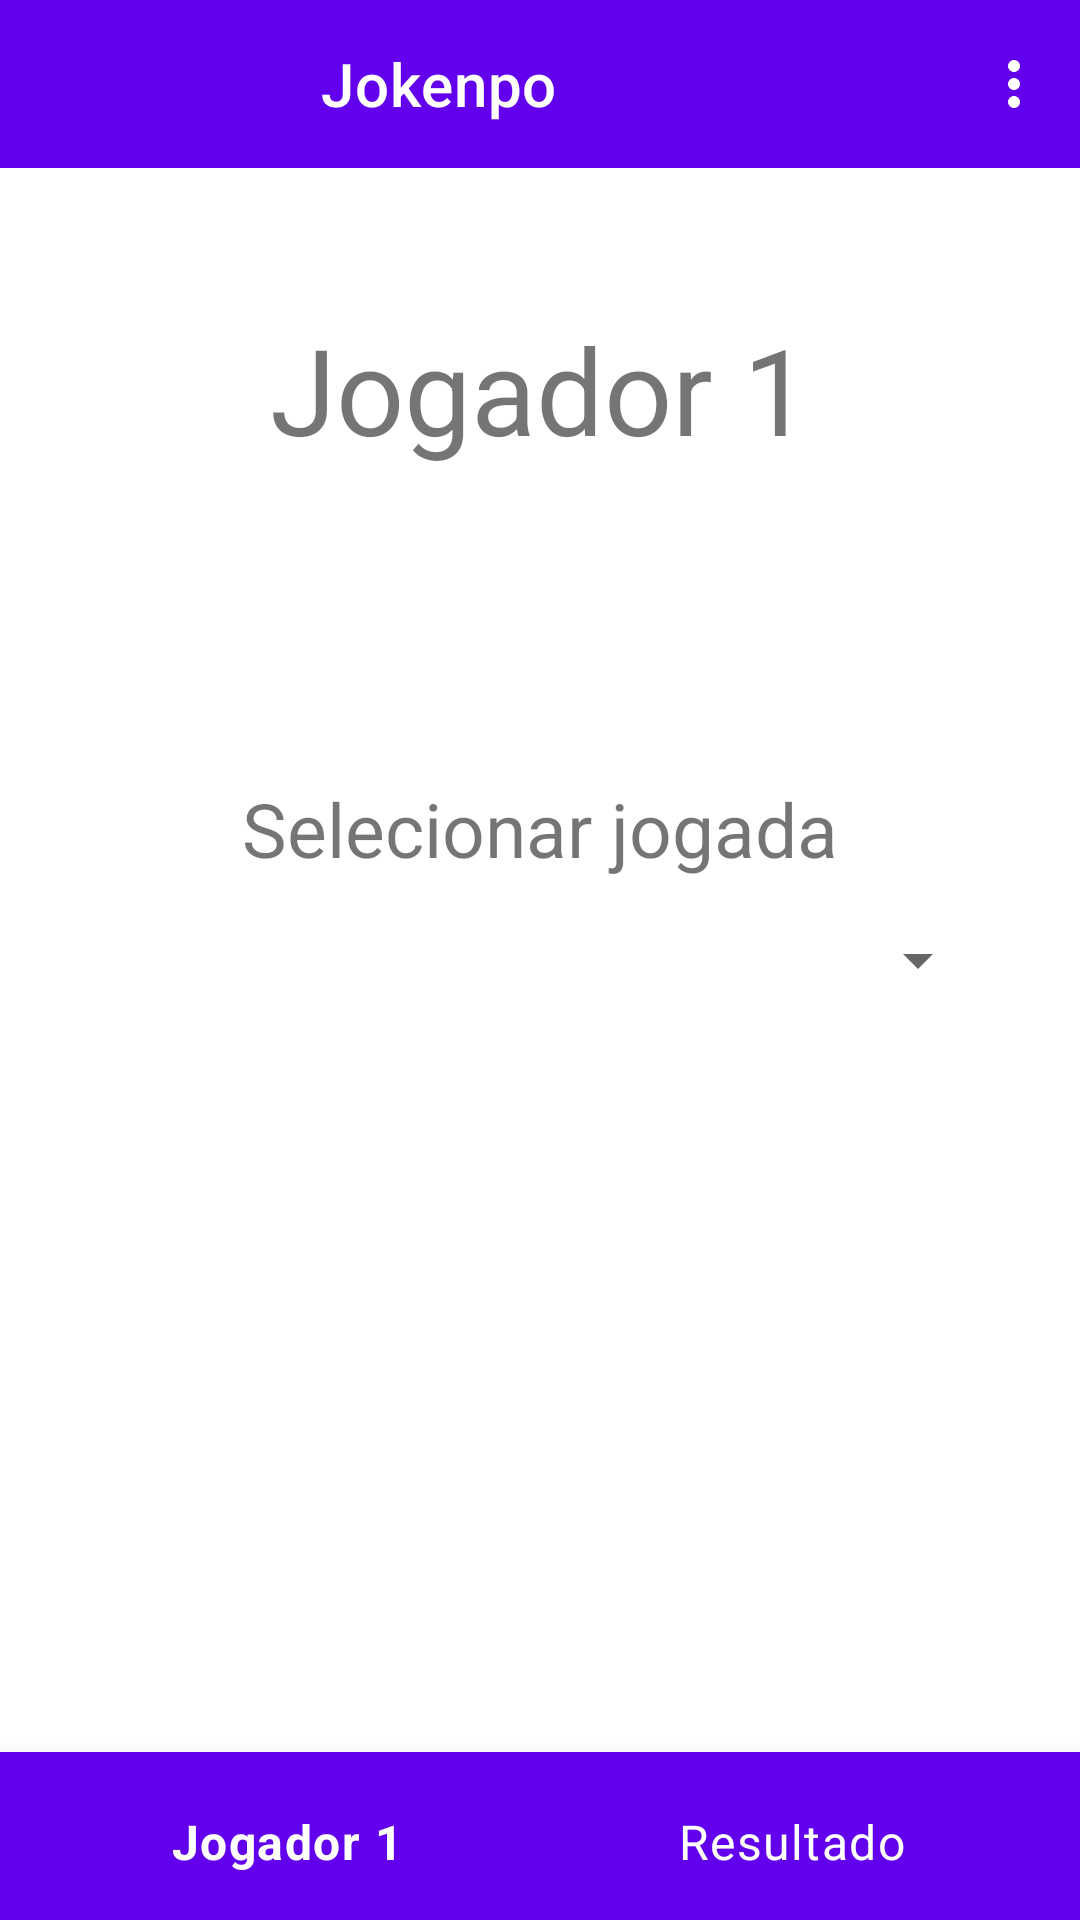

The Android layout XML behind this screen, and the referenced resources:
<!-- AndroidManifest.xml: activity theme Theme.Jokenpo.NoActionBar -->
<!-- res/layout/activity_player.xml -->
<?xml version="1.0" encoding="utf-8"?>
<androidx.drawerlayout.widget.DrawerLayout xmlns:android="http://schemas.android.com/apk/res/android"
    xmlns:app="http://schemas.android.com/apk/res-auto"
    xmlns:tools="http://schemas.android.com/tools"
    android:layout_width="match_parent"
    android:layout_height="match_parent"
    tools:openDrawer="start"
    tools:context=".PlayerActivity">

    <androidx.constraintlayout.widget.ConstraintLayout
        android:layout_width="match_parent"
        android:layout_height="match_parent">

        <androidx.appcompat.widget.Toolbar
            android:id="@+id/toolbar"
            android:layout_width="0dp"
            android:layout_height="wrap_content"
            android:background="?attr/colorPrimary"
            android:minHeight="?attr/actionBarSize"
            android:theme="?attr/actionBarTheme"
            app:buttonGravity="center_vertical"
            app:layout_constraintEnd_toEndOf="parent"
            app:layout_constraintStart_toStartOf="parent"
            app:layout_constraintTop_toTopOf="parent"
            app:menu="@menu/action_bar"
            app:popupTheme="@style/Theme.Jokenpo"
            app:title="@string/app_name"
            app:titleMarginStart="107dp" />

        <TextView
            android:id="@+id/textView"
            android:layout_width="wrap_content"
            android:layout_height="wrap_content"
            android:text="@string/player_name"
            android:textSize="40sp"
            app:layout_constraintBottom_toTopOf="@+id/textView2"
            app:layout_constraintEnd_toEndOf="parent"
            app:layout_constraintStart_toStartOf="parent"
            app:layout_constraintTop_toTopOf="parent" />

        <TextView
            android:id="@+id/textView2"
            android:layout_width="wrap_content"
            android:layout_height="wrap_content"
            android:layout_marginBottom="15dp"
            android:text="@string/select_play_text"
            android:textSize="25sp"
            app:layout_constraintBottom_toTopOf="@+id/spinner"
            app:layout_constraintEnd_toEndOf="parent"
            app:layout_constraintStart_toStartOf="parent" />

        <Spinner
            android:id="@+id/spinner"
            style="@style/Widget.AppCompat.Light.Spinner.DropDown.ActionBar"
            android:layout_width="300dp"
            android:layout_height="wrap_content"
            android:backgroundTintMode="src_in"
            android:visibility="visible"
            app:layout_constraintBottom_toBottomOf="parent"
            app:layout_constraintEnd_toEndOf="parent"
            app:layout_constraintStart_toStartOf="parent"
            app:layout_constraintTop_toTopOf="parent" />

        <com.google.android.material.bottomnavigation.BottomNavigationView
            android:id="@+id/bottomNav"
            android:layout_width="match_parent"
            android:layout_height="56dp"
            android:background="?attr/colorPrimary"
            android:layoutDirection="ltr"
            app:itemHorizontalTranslationEnabled="false"
            app:itemPaddingBottom="20dp"
            app:itemTextAppearanceActive="@style/TextAppearance.Material3.BodyLarge"
            app:itemTextAppearanceInactive="@style/TextAppearance.Material3.BodyLarge"
            app:itemTextColor="@color/white"
            app:layout_constraintBottom_toBottomOf="parent"
            app:layout_constraintEnd_toEndOf="parent"
            app:layout_constraintStart_toStartOf="parent"
            app:menu="@menu/bottom_nav_menu" />

    </androidx.constraintlayout.widget.ConstraintLayout>

    <com.google.android.material.navigation.NavigationView
        android:id="@+id/navView"
        android:layout_width="match_parent"
        android:layout_height="match_parent"
        android:layout_gravity="start"
        app:headerLayout="@layout/menu_header"
        app:menu="@menu/drawer_menu"
        tools:visibility="visible" />

</androidx.drawerlayout.widget.DrawerLayout>
<!-- res/layout/menu_header.xml (included above) -->
<?xml version="1.0" encoding="utf-8"?>
<androidx.constraintlayout.widget.ConstraintLayout xmlns:android="http://schemas.android.com/apk/res/android"
    xmlns:app="http://schemas.android.com/apk/res-auto"
    xmlns:tools="http://schemas.android.com/tools"
    android:layout_width="match_parent"
    android:layout_height="200dp"
    android:background="@color/design_default_color_primary">

    <TextView
        android:id="@+id/textView3"
        android:layout_width="wrap_content"
        android:layout_height="wrap_content"
        android:text="@string/app_name"
        android:textSize="24sp"
        app:layout_constraintBottom_toBottomOf="parent"
        app:layout_constraintEnd_toEndOf="parent"
        app:layout_constraintStart_toStartOf="parent"
        app:layout_constraintTop_toTopOf="parent" />
</androidx.constraintlayout.widget.ConstraintLayout>
<!-- resources referenced by this layout -->
<resources>
  <string name="app_name">Jokenpo</string>
  <string name="player_name">Jogador 1</string>
  <string name="select_play_text">Selecionar jogada</string>
  <style name="Theme.Jokenpo" parent="Theme.MaterialComponents.DayNight.DarkActionBar">
          
          <item name="colorPrimary">@color/purple_500</item>
          <item name="colorPrimaryVariant">@color/purple_700</item>
          <item name="colorOnPrimary">@color/white</item>
          
          <item name="colorSecondary">@color/teal_200</item>
          <item name="colorSecondaryVariant">@color/teal_700</item>
          <item name="colorOnSecondary">@color/black</item>
          
          <item name="android:statusBarColor" tools:targetApi="l">?attr/colorPrimaryVariant</item>
          
      </style>
  
      //Alterações no padrão pré-estabelecido no projeto para poder receber nosso AppBar customizado.
      //Tema NoActionBar adicionado no Manifest.
  <style name="Theme.Jokenpo.NoActionBar">
          <item name="windowActionBar">false</item>
          <item name="windowNoTitle">true</item>
      </style>
  <!-- not gathered from this repository: default colours our renderer supplied (Android Studio template values) -->
  <color name="purple_500">#FF6200EE</color>
  <color name="purple_700">#FF3700B3</color>
  <color name="teal_200">#FF03DAC5</color>
  <color name="teal_700">#FF018786</color>
  <color name="black">#FF000000</color>
  <color name="white">#FFFFFFFF</color>
</resources>
